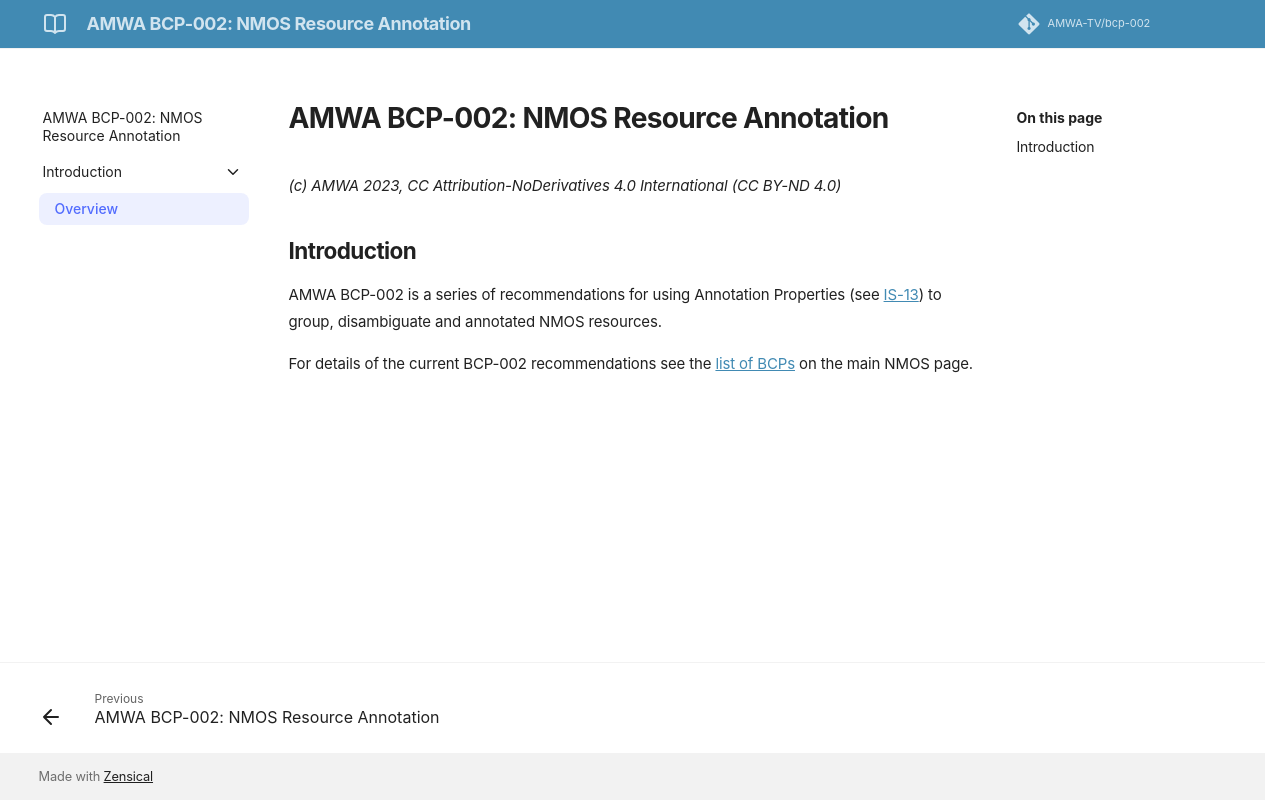

repository: AMWA-TV/bcp-002 · page: main/Overview/index.html · generator: jekyll

# AMWA BCP-002: NMOS Resource Annotation
{:.no_toc}

* A markdown unordered list which will be replaced with the ToC, excluding the "Contents header" from above
{:toc}

_(c) AMWA 2023, CC Attribution-NoDerivatives 4.0 International (CC BY-ND 4.0)_


## Introduction

AMWA BCP-002 is a series of recommendations for using Annotation Properties (see [IS-13](https://specs.amwa.tv/is-13)) to group, disambiguate and annotated NMOS resources.

For details of the current BCP-002 recommendations see the [list of BCPs](https://specs.amwa.tv/nmos/#nmos-best-common-practices-bcp) on the main NMOS page.
